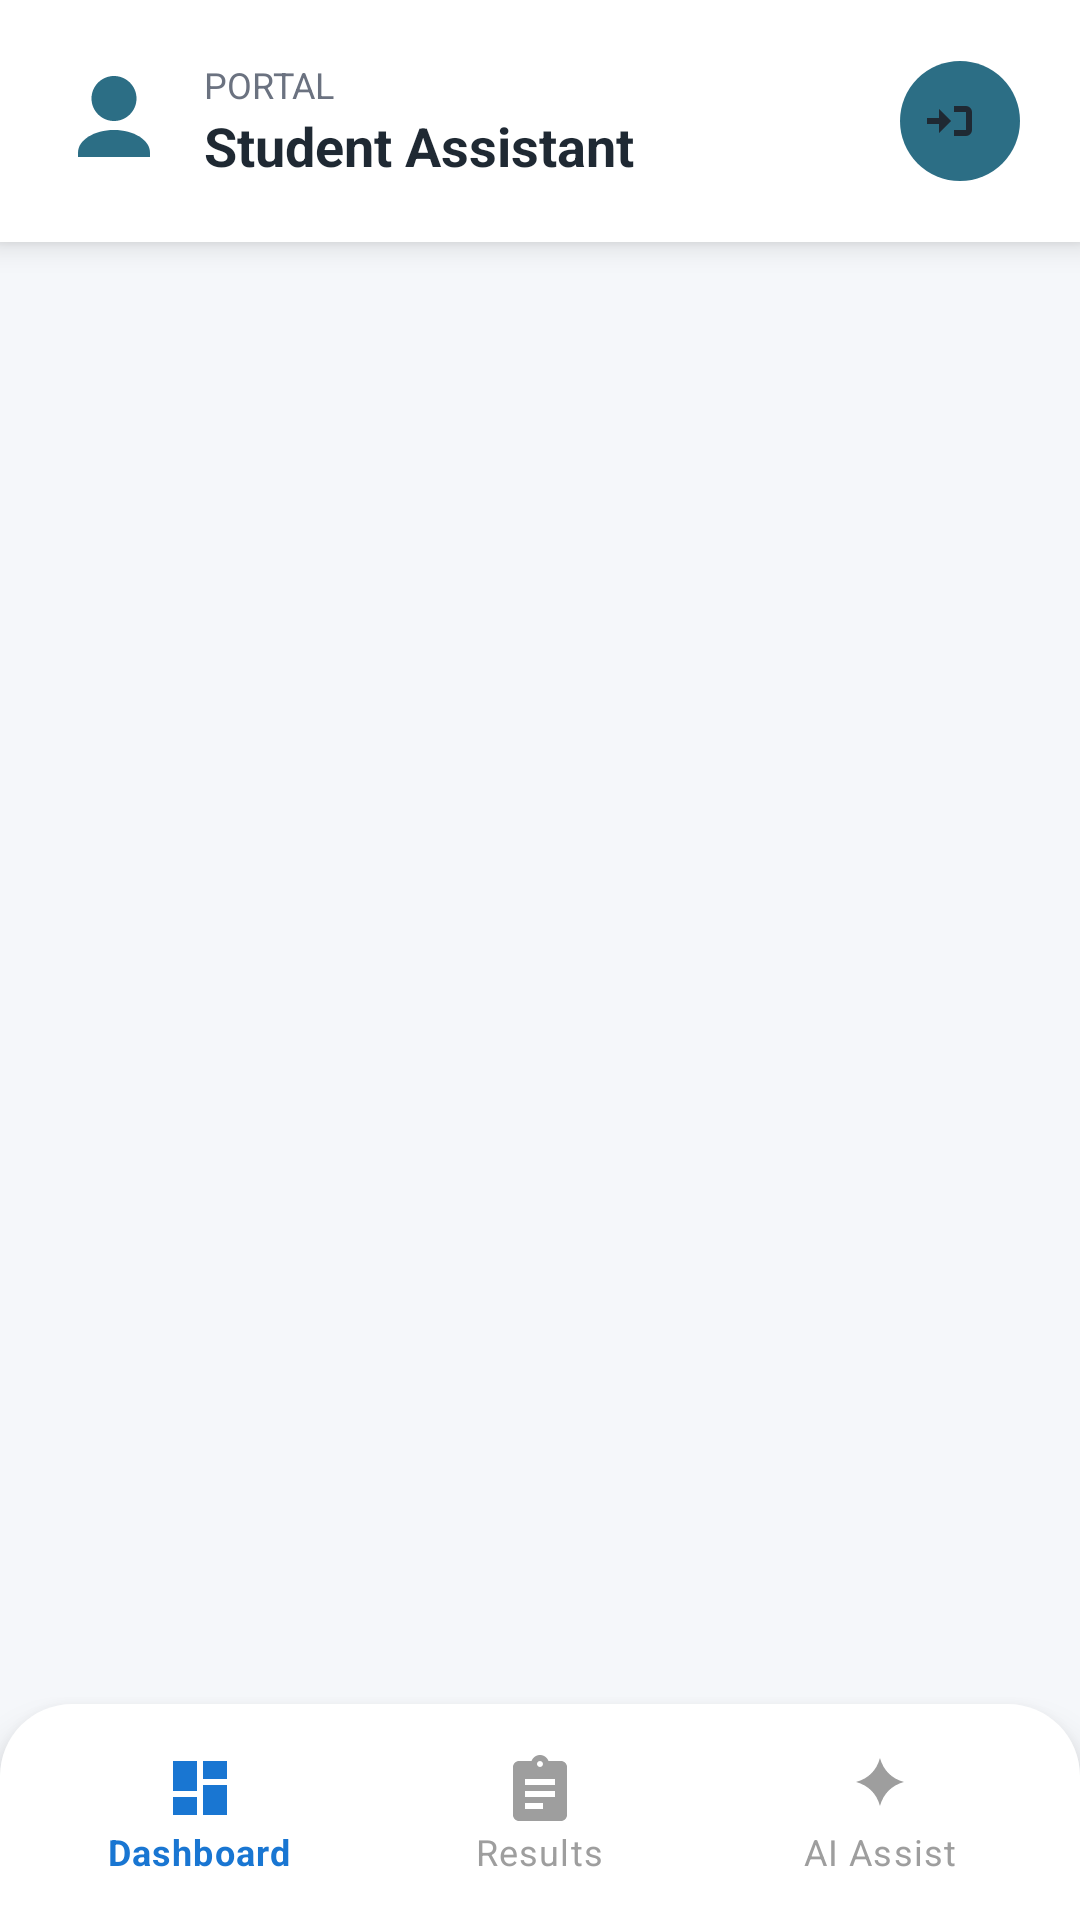

Android layout source for this screen:
<!-- AndroidManifest.xml: application theme Theme.StudentRecordFinder -->
<!-- res/layout/activity_student.xml -->
<?xml version="1.0" encoding="utf-8"?>
<androidx.coordinatorlayout.widget.CoordinatorLayout
    xmlns:android="http://schemas.android.com/apk/res/android"
    xmlns:app="http://schemas.android.com/apk/res-auto"
    android:layout_width="match_parent"
    android:layout_height="match_parent"
    android:background="@color/bg_light">

    
    <LinearLayout
        android:id="@+id/studentTopBar"
        android:layout_width="match_parent"
        android:layout_height="wrap_content"
        android:padding="20dp"
        android:orientation="horizontal"
        android:gravity="center_vertical"
        android:background="@color/white"
        android:elevation="6dp">

        <ImageView
            android:layout_width="36dp"
            android:layout_height="36dp"
            android:src="@drawable/ic_avatar"
            app:tint="@color/primary" />

        <LinearLayout
            android:layout_width="0dp"
            android:layout_height="wrap_content"
            android:layout_weight="1"
            android:orientation="vertical"
            android:layout_marginStart="12dp">

            <TextView
                android:text="PORTAL"
                android:textSize="12sp"
                android:textColor="@color/text_secondary"
                android:layout_width="wrap_content"
                android:layout_height="wrap_content"/>

            <TextView
                android:text="Student Assistant"
                android:textSize="18sp"
                android:textStyle="bold"
                android:textColor="@color/text_main"
                android:layout_width="wrap_content"
                android:layout_height="wrap_content"/>
        </LinearLayout>

        <ImageButton
            android:id="@+id/btnLogout"
            android:layout_width="40dp"
            android:layout_height="40dp"
            android:background="@drawable/bg_circle"
            android:src="@drawable/ic_logout"
            app:tint="@color/text_main"/>
    </LinearLayout>

    
    <FrameLayout
        android:id="@+id/studentFragmentContainer"
        android:layout_width="match_parent"
        android:layout_height="match_parent"
        android:layout_marginTop="76dp"
        android:layout_marginBottom="72dp"/>

    
    <com.google.android.material.bottomnavigation.BottomNavigationView
        android:id="@+id/studentBottomNav"
        android:layout_width="match_parent"
        android:layout_height="72dp"
        android:layout_gravity="bottom"
        android:background="@drawable/bg_bottom_nav"
        android:elevation="10dp"
        app:menu="@menu/menu_student_bottom"
        app:labelVisibilityMode="labeled"
        app:itemIconTint="@color/bottom_nav_selector"
        app:itemTextColor="@color/bottom_nav_selector"/>

</androidx.coordinatorlayout.widget.CoordinatorLayout>
<!-- resources referenced by this layout -->
<resources>
  <color name="bg_light">#F5F7FA</color>
  <color name="primary">#2C6E85</color>
  <color name="text_main">#1F2933</color>
  <color name="text_secondary">#6B7280</color>
  <color name="white">#FFFFFF</color>
  <!-- drawable bg_bottom_nav (drawable) -->
  <shape xmlns:android="http://schemas.android.com/apk/res/android">
      <solid android:color="@android:color/white"/>
      <corners android:topLeftRadius="24dp"
          android:topRightRadius="24dp"/>
      <padding
          android:left="10dp"
          android:right="10dp"
          android:top="8dp"
          android:bottom="8dp"/>
  </shape>
  <!-- drawable bg_circle (drawable) -->
  <shape xmlns:android="http://schemas.android.com/apk/res/android">
      <solid android:color="@color/primary"/>
      <corners android:radius="999dp"/>
  </shape>
  <!-- drawable ic_avatar (drawable) -->
  <vector xmlns:android="http://schemas.android.com/apk/res/android"
      android:width="24dp"
      android:height="24dp"
      android:viewportWidth="24"
      android:viewportHeight="24">
  
      <path
          android:fillColor="#2563EB"
          android:pathData="M12,12c2.76,0 5,-2.24 5,-5s-2.24,-5 -5,-5 -5,2.24 -5,5 2.24,5 5,5z"/>
  
      <path
          android:fillColor="#2563EB"
          android:pathData="M12,14c-4.42,0 -8,2.24 -8,5v1h16v-1c0,-2.76 -3.58,-5 -8,-5z"/>
  </vector>
  <!-- drawable ic_logout (drawable) -->
  <?xml version="1.0" encoding="utf-8"?>
  <vector xmlns:android="http://schemas.android.com/apk/res/android"
      android:width="24dp"
      android:height="24dp"
      android:viewportWidth="24"
      android:viewportHeight="24">
  
      <path
          android:fillColor="#FFFFFF"
          android:pathData="M10,17v-2h4v-6h-4v-2h4a2,2 0 0,1 2,2v6a2,2 0 0,1 -2,2h-4zM9,12l-4,-4v3h-4v2h4v3l4,-4z"/>
  </vector>
  <style name="Theme.StudentRecordFinder" parent="Theme.MaterialComponents.Light.NoActionBar">
          <item name="colorPrimary">#2B4BEE</item>
          <item name="colorPrimaryVariant">#2B4BEE</item>
          <item name="colorOnPrimary">#FFFFFF</item>
  
          <item name="android:windowBackground">#F6F6F8</item>
          <item name="android:textColorPrimary">#0D101B</item>
      </style>
</resources>
